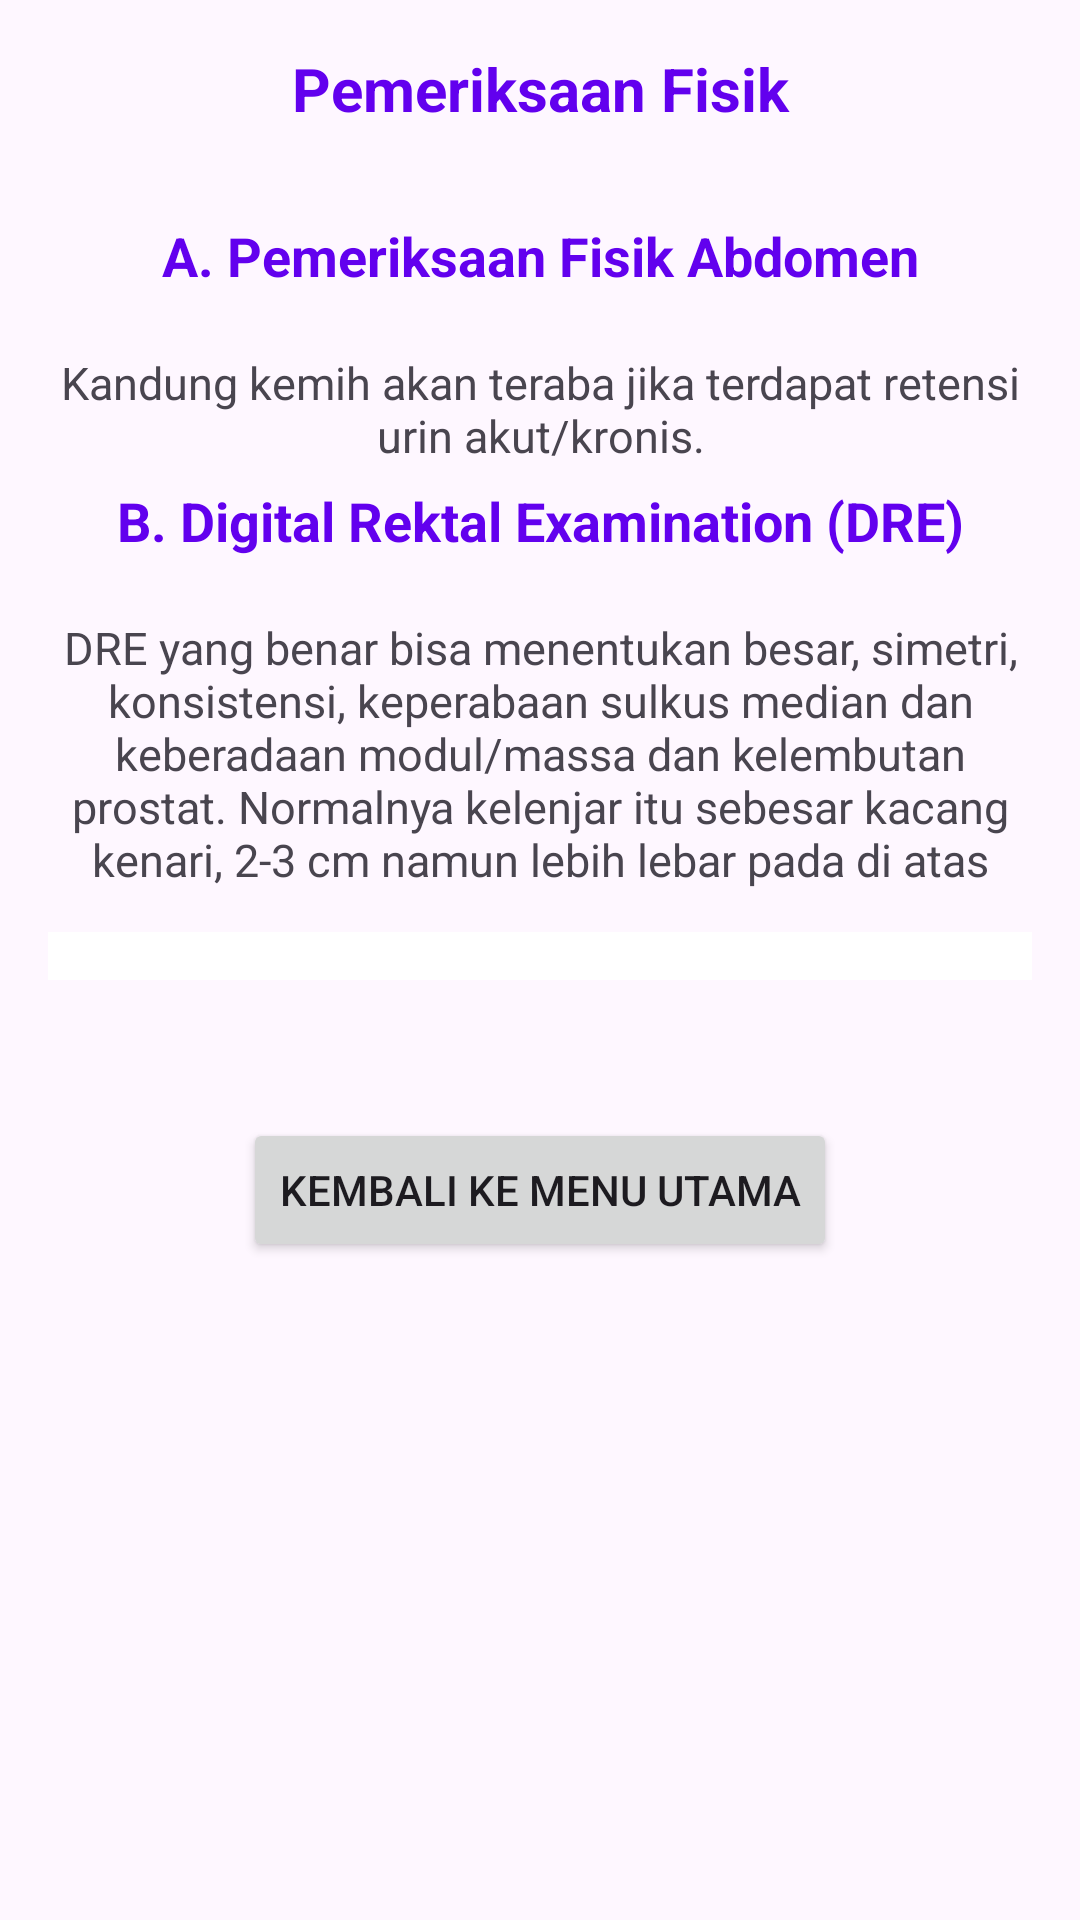

Produce the Android XML layout that renders to this screen, including the resource entries it uses.
<!-- AndroidManifest.xml: application theme Theme.Tugasfuad -->
<!-- res/layout/activity_physical.xml -->
<?xml version="1.0" encoding="utf-8"?>
<ScrollView xmlns:android="http://schemas.android.com/apk/res/android"
        android:layout_width="match_parent"
        android:padding="16dp"
        android:layout_height="match_parent">

    <LinearLayout
            android:layout_width="match_parent"
            android:layout_height="wrap_content"
            android:orientation="vertical">

        <TextView
                android:layout_width="match_parent"
                android:layout_height="wrap_content"
                android:textSize="20sp"
                android:textAlignment="center"
                android:layout_gravity="center_horizontal"
                android:textColor="@color/colorPrimary"
                android:textStyle="bold"
                android:text="@string/menu_physical_exam" />

        
        
        
        

        <LinearLayout
                android:layout_width="match_parent"
                android:layout_height="wrap_content"
                android:layout_marginTop="30dp"
                android:orientation="vertical">

            <TextView
                    android:layout_width="match_parent"
                    android:layout_height="wrap_content"
                    android:layout_gravity="center_horizontal"
                    android:textAlignment="center"
                    android:textStyle="bold"
                    android:textSize="18sp"
                    android:textColor="@color/colorPrimary"
                    android:text="@string/physical_list_1_title" />

            <TextView
                    android:layout_width="match_parent"
                    android:layout_height="wrap_content"
                    android:text="@string/physical_list_1_text"
                    android:textAlignment="center"
                    android:textSize="15sp"
                    android:layout_marginTop="20dp"
                    android:paddingBottom="6dp" />

            <TextView
                    android:layout_width="match_parent"
                    android:layout_height="wrap_content"
                    android:layout_gravity="center_horizontal"
                    android:textAlignment="center"
                    android:textStyle="bold"
                    android:textSize="18sp"
                    android:textColor="@color/colorPrimary"
                    android:text="@string/physical_list_2_title" />

            <TextView
                    android:layout_width="match_parent"
                    android:layout_height="wrap_content"
                    android:text="@string/physical_list_2_text"
                    android:textAlignment="center"
                    android:textSize="15sp"
                    android:layout_marginTop="20dp"
                    android:paddingBottom="6dp" />

            <TableLayout
                    android:id="@+id/table_layout"
                    android:layout_width="match_parent"
                    android:layout_height="wrap_content"
                    android:stretchColumns="1"
                    android:padding="8dp"
                    android:background="#FFFFFF"
                    android:layout_marginBottom="16dp"
                    android:layout_marginTop="8dp"
                    android:divider="@android:color/darker_gray"
                    android:dividerPadding="1dp" />
        </LinearLayout>

        <Button
                android:id="@+id/physical_menu"
                android:layout_width="wrap_content"
                android:layout_height="wrap_content"
                android:layout_gravity="center"
                android:layout_marginTop="30dp"
                android:text="@string/menu_main" />
    </LinearLayout>

</ScrollView>
<!-- resources referenced by this layout -->
<resources>
  <color name="colorPrimary">#6200EE</color>
  <string name="menu_main">Kembali ke Menu Utama</string>
  <string name="menu_physical_exam">Pemeriksaan Fisik</string>
  <string name="physical_intro">
          Lakukan ujian fisik di bantu oleh gejala urologi dan kondisi medis lainnya
      </string>
  <string name="physical_list_1_text">
          Kandung kemih akan teraba jika terdapat retensi urin akut/kronis.
      </string>
  <string name="physical_list_1_title">
          A. Pemeriksaan Fisik Abdomen
      </string>
  <string name="physical_list_2_text">
          DRE yang benar bisa menentukan besar, simetri, konsistensi, keperabaan sulkus median dan keberadaan modul/massa dan kelembutan prostat.
  
          Normalnya kelenjar itu sebesar kacang kenari, 2-3 cm namun lebih lebar pada di atas
      </string>
  <string name="physical_list_2_title">
          B. Digital Rektal Examination (DRE)
      </string>
  <style name="Theme.Tugasfuad" parent="Base.Theme.Tugasfuad" />
  <style name="Base.Theme.Tugasfuad" parent="Theme.Material3.DayNight.NoActionBar">
          
          
      </style>
</resources>
